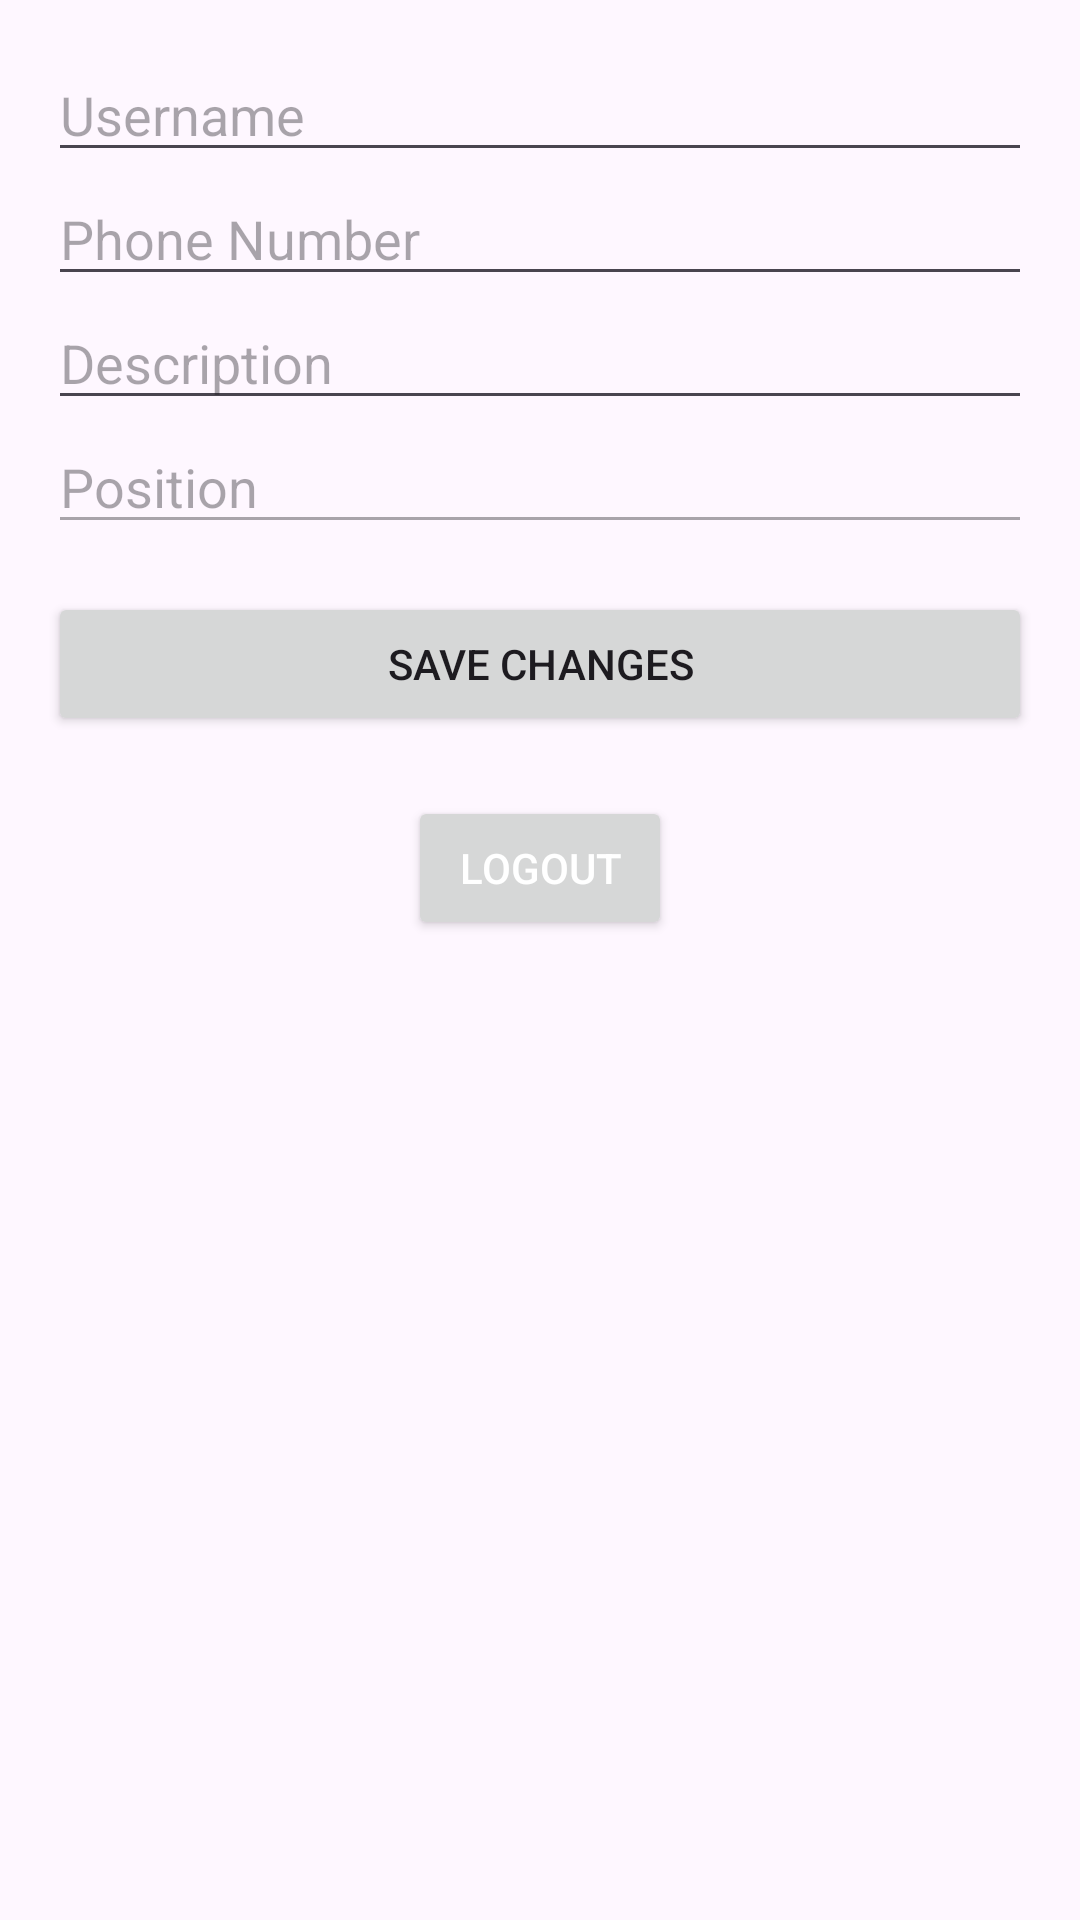

Produce the Android XML layout that renders to this screen, including the resource entries it uses.
<!-- AndroidManifest.xml: application theme Theme.Ranienpanne -->
<!-- res/layout/activity_depannage_page.xml -->
<ScrollView xmlns:android="http://schemas.android.com/apk/res/android"
    android:layout_width="match_parent"
    android:layout_height="match_parent"
    android:padding="16dp">

    <LinearLayout
        android:layout_width="match_parent"
        android:layout_height="wrap_content"
        android:orientation="vertical">

        <EditText
            android:id="@+id/etUsername"
            android:layout_width="match_parent"
            android:layout_height="wrap_content"
            android:hint="Username"
            android:inputType="text" />

        <EditText
            android:id="@+id/etPhoneNumber"
            android:layout_width="match_parent"
            android:layout_height="wrap_content"
            android:hint="Phone Number"
            android:inputType="phone" />

        <EditText
            android:id="@+id/etDescription"
            android:layout_width="match_parent"
            android:layout_height="wrap_content"
            android:hint="Description"
            android:inputType="textMultiLine" />

        <EditText
            android:id="@+id/etPosition"
            android:layout_width="match_parent"
            android:layout_height="wrap_content"
            android:hint="Position"
            android:inputType="text"
            android:enabled="false" />

        <Button
            android:id="@+id/btnSaveChanges"
            android:layout_width="match_parent"
            android:layout_height="wrap_content"
            android:text="Save Changes"
            android:layout_marginTop="16dp" />
        <Button
            android:id="@+id/btnLogout"
            android:layout_width="wrap_content"
            android:layout_height="wrap_content"
            android:text="Logout"
            android:layout_marginTop="20dp"
            android:layout_gravity="center_horizontal"

            android:textColor="@android:color/white"
            android:padding="10dp" />

    </LinearLayout>
</ScrollView>
<!-- resources referenced by this layout -->
<resources>
  <style name="Theme.Ranienpanne" parent="Base.Theme.Ranienpanne" />
  <style name="Base.Theme.Ranienpanne" parent="Theme.Material3.DayNight.NoActionBar">
          
          
      </style>
</resources>
